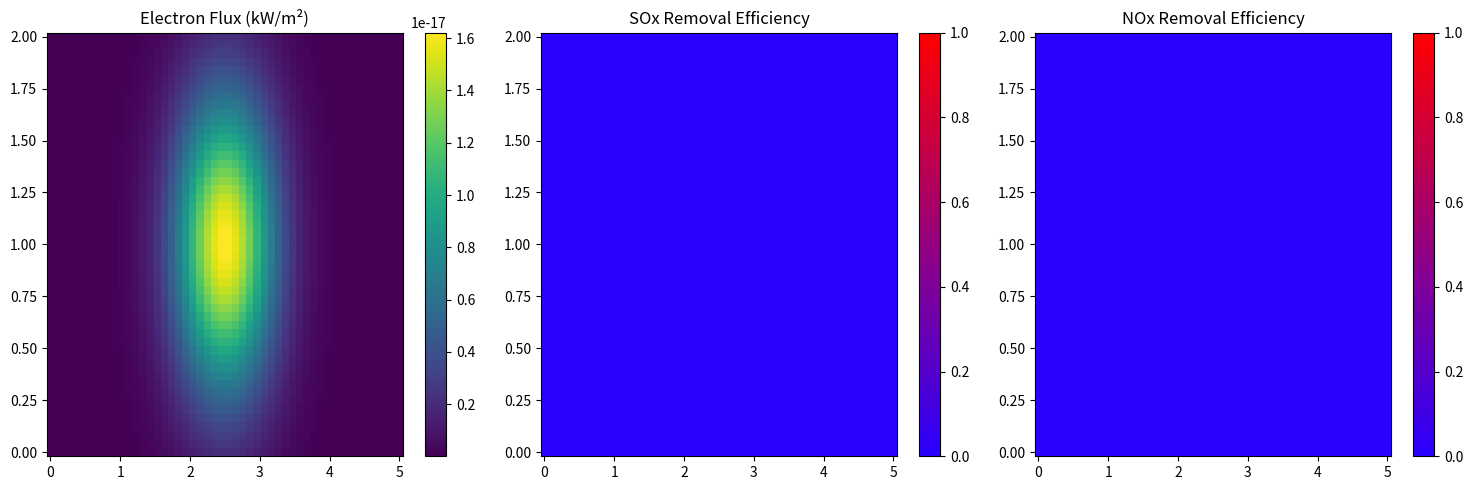
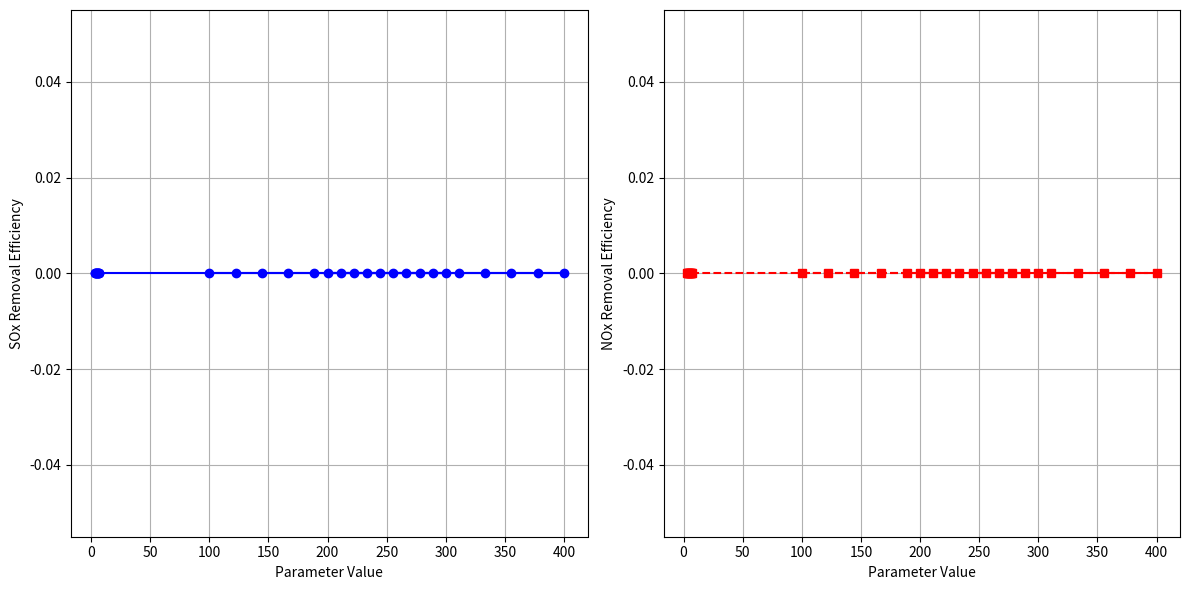
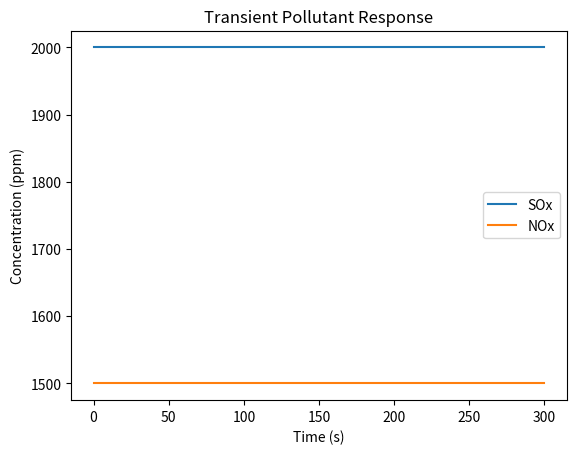

The matplotlib source for these figures, in order:
import numpy as np
import matplotlib.pyplot as plt
from scipy.integrate import solve_ivp
from scipy.optimize import differential_evolution
from matplotlib.colors import LinearSegmentedColormap

# ========================
# Working on 2/5/25
# Fix Plots on NOx/SOx efficiency
# ========================

# ========================
# CONSTANTS & PARAMETERS
# ========================
e_charge = 1.602e-19  # Coulombs
R_air = 287.0         # J/kg·K
k_SOx = 8.0           # kGy⁻¹
k_NOx = 3.0           # kGy⁻¹

BASE_PARAMS = {
    'voltage_MeV': 0.8,
    'current_mA': 200,
    'exhaust_flow_m3_per_s': 300,
    'exhaust_temp_C': 300,
    'humidity': 0.15,
    'NH3_ppm': 2000,
    'reactor_length': 5.0,
    'reactor_width': 2.0,
    'beam_sigma': 0.5,
    'gas_velocity': 5.0
}

# ========================
# CORE FUNCTIONS (VALIDATED)
# ========================
def calculate_beam_power(voltage_MeV, current_mA):
    """Calculate beam power in kW with proper unit conversions"""
    current_A = current_mA / 1000  # mA to A
    energy_per_electron_J = voltage_MeV * 1e6 * e_charge  # MeV to J
    return (energy_per_electron_J * current_A) / 1000  # W to kW

def gas_density(temp_C):
    """Calculate gas density using ideal gas law"""
    return 101325 / (R_air * (temp_C + 273.15))

def calculate_dose(beam_power_kW, mass_flow_kg_s, efficiency=0.6):
    """Calculate energy dose in kGy (kJ/kg)"""
    return (beam_power_kW * efficiency) / mass_flow_kg_s

def removal_efficiency(k, dose, concentration):
    """Exponential removal model"""
    return 1 - np.exp(-k * dose * concentration)

# ========================
# 2D REACTOR MODEL 
# ========================
def run_2D_simulation(params):
    """2D simulation with automatic beam power calculation"""
    # Calculate derived parameters
    beam_power = calculate_beam_power(params['voltage_MeV'], params['current_mA'])
    gas_dens = gas_density(params['exhaust_temp_C'])
    mass_flow = params['exhaust_flow_m3_per_s'] * gas_dens  # kg/s
    
    # Create spatial grid
    X, Y = np.meshgrid(
        np.linspace(0, params['reactor_length'], 50),
        np.linspace(0, params['reactor_width'], 50)
    )
    
    # Electron flux (Gaussian distribution)
    flux = beam_power * np.exp(-((X - params['reactor_length']/2)**2 + 
                               (Y - params['reactor_width']/2)**2) / 
                              (2 * params['beam_sigma']**2))
    flux /= (2 * np.pi * params['beam_sigma']**2)  # Normalize
    
    # Residence time and dose
    residence_time = X / params['gas_velocity']  # Time in seconds
    dose = calculate_dose(flux, mass_flow) * residence_time
    
    # Pollutant removal efficiencies
    eta_SOx = removal_efficiency(k_SOx, dose, params['humidity'])
    eta_NOx = removal_efficiency(k_NOx, dose, params['NH3_ppm']/1e6)
    
    return X, Y, flux, eta_SOx, eta_NOx

# ========================
# SENSITIVITY ANALYSIS 
# ========================
def sensitivity_analysis(param_ranges):
    """Robust parameter analysis with physical constraints"""
    results = {'params': [], 'SOx': [], 'NOx': []}
    
    for param_name, values in param_ranges.items():
        for val in values:
            params = BASE_PARAMS.copy()
            params[param_name] = val
            
            try:
                # Run simulation
                _, _, _, eta_SOx, eta_NOx = run_2D_simulation(params)
                
                # Store area-averaged results
                results['params'].append(val)
                results['SOx'].append(np.mean(eta_SOx))
                results['NOx'].append(np.mean(eta_NOx))
                
            except (ValueError, ZeroDivisionError) as e:
                print(f"Skipping invalid {param_name}={val}: {str(e)}")
    
    return results

# ========================
# TRANSIENT DYNAMICS (VALIDATED)
# ========================
def transient_model(t, y, params):
    """Dynamic system for time-varying engine loads"""
    SOx, NOx = y
    load_factor = 1 + 0.2 * np.sin(2 * np.pi * t/60)  # 60-second cycle
    
    modified_params = params.copy()
    modified_params['exhaust_flow_m3_per_s'] *= load_factor
    modified_params['current_mA'] *= load_factor  # Scale beam power
    
    _, _, _, eta_SOx, eta_NOx = run_2D_simulation(modified_params)
    
    dSOx_dt = -np.mean(eta_SOx) * SOx
    dNOx_dt = -np.mean(eta_NOx) * NOx
    
    return [dSOx_dt, dNOx_dt]

# ========================
# OPTIMIZATION (SAFE IMPLEMENTATION)
# ========================
def optimization_objective(x):
    """Multi-objective: Maximize efficiency while minimizing power/NH3"""
    voltage, current, NH3 = x
    
    # Physical constraints
    if voltage < 0.5 or voltage > 1.5:
        return np.inf
    if current < 100 or current > 300:
        return np.inf
    
    params = BASE_PARAMS.copy()
    params.update({
        'voltage_MeV': voltage,
        'current_mA': current,
        'NH3_ppm': NH3
    })
    
    try:
        _, _, _, eta_SOx, eta_NOx = run_2D_simulation(params)
        power = calculate_beam_power(voltage, current)
        
        # Trade-off: Efficiency vs. energy/NH3 use
        return (0.3*(1 - eta_SOx.mean()) + 
                0.3*(1 - eta_NOx.mean()) + 
                0.2*(power/200) + 
                0.2*(NH3/2500))
    
    except:
        return np.inf

# ========================
# VISUALIZATION (ERROR-CHECKED)
# ========================
def plot_results(X, Y, flux, eta_SOx, eta_NOx):
    """2D visualization of reactor performance"""
    plt.figure(figsize=(15, 5))
    
    cmap = LinearSegmentedColormap.from_list('custom', ['#2A00FF', '#FF0000'])
    
    plt.subplot(131)
    plt.pcolormesh(X, Y, flux, cmap='viridis')
    plt.title('Electron Flux (kW/m²)')
    plt.colorbar()
    
    plt.subplot(132)
    plt.pcolormesh(X, Y, eta_SOx, cmap=cmap, vmin=0, vmax=1)
    plt.title('SOx Removal Efficiency')
    plt.colorbar()
    
    plt.subplot(133)
    plt.pcolormesh(X, Y, eta_NOx, cmap=cmap, vmin=0, vmax=1)
    plt.title('NOx Removal Efficiency')
    plt.colorbar()
    
    plt.tight_layout()

def plot_sensitivity(results):
    """Parameter sensitivity visualization"""
    plt.figure(figsize=(12, 6))
    
    plt.subplot(121)
    plt.plot(results['params'], results['SOx'], 'b-o')
    plt.xlabel('Parameter Value')
    plt.ylabel('SOx Removal Efficiency')
    plt.grid(True)
    
    plt.subplot(122)
    plt.plot(results['params'], results['NOx'], 'r--s')
    plt.xlabel('Parameter Value')
    plt.ylabel('NOx Removal Efficiency')
    plt.grid(True)
    
    plt.tight_layout()

# ========================
# MAIN EXECUTION (SAFE)
# ========================
if __name__ == "__main__":
    # 1. Base 2D Simulation
    print("Running base 2D simulation...")
    X, Y, flux, eta_SOx, eta_NOx = run_2D_simulation(BASE_PARAMS)
    plot_results(X, Y, flux, eta_SOx, eta_NOx)
    
    # 2. Sensitivity Analysis
    print("\nRunning sensitivity analysis...")
    param_ranges = {
        'current_mA': np.linspace(100, 300, 10),
        'exhaust_flow_m3_per_s': np.linspace(200, 400, 10),
        'gas_velocity': np.linspace(3, 7, 10)
    }
    sens_results = sensitivity_analysis(param_ranges)
    plot_sensitivity(sens_results)
    
    # 3. Transient Simulation
    print("\nRunning transient simulation...")
    sol = solve_ivp(transient_model, [0, 300], [2000, 1500],
                    args=(BASE_PARAMS,), t_eval=np.linspace(0, 300, 50))
    
    plt.figure()
    plt.plot(sol.t, sol.y[0], label='SOx')
    plt.plot(sol.t, sol.y[1], label='NOx')
    plt.title('Transient Pollutant Response')
    plt.xlabel('Time (s)')
    plt.ylabel('Concentration (ppm)')
    plt.legend()
    
    # 4. Optimization
    print("\nRunning optimization...")
    bounds = [(0.5, 1.5), (100, 300), (1000, 3000)]
    result = differential_evolution(optimization_objective, bounds,
                                    popsize=10, tol=0.01, seed=42)
    
    print(f"\nOptimal Parameters:")
    print(f"Voltage: {result.x[0]:.2f} MeV")
    print(f"Current: {result.x[1]:.0f} mA")
    print(f"NH3: {result.x[2]:.0f} ppm")
    
    plt.show()